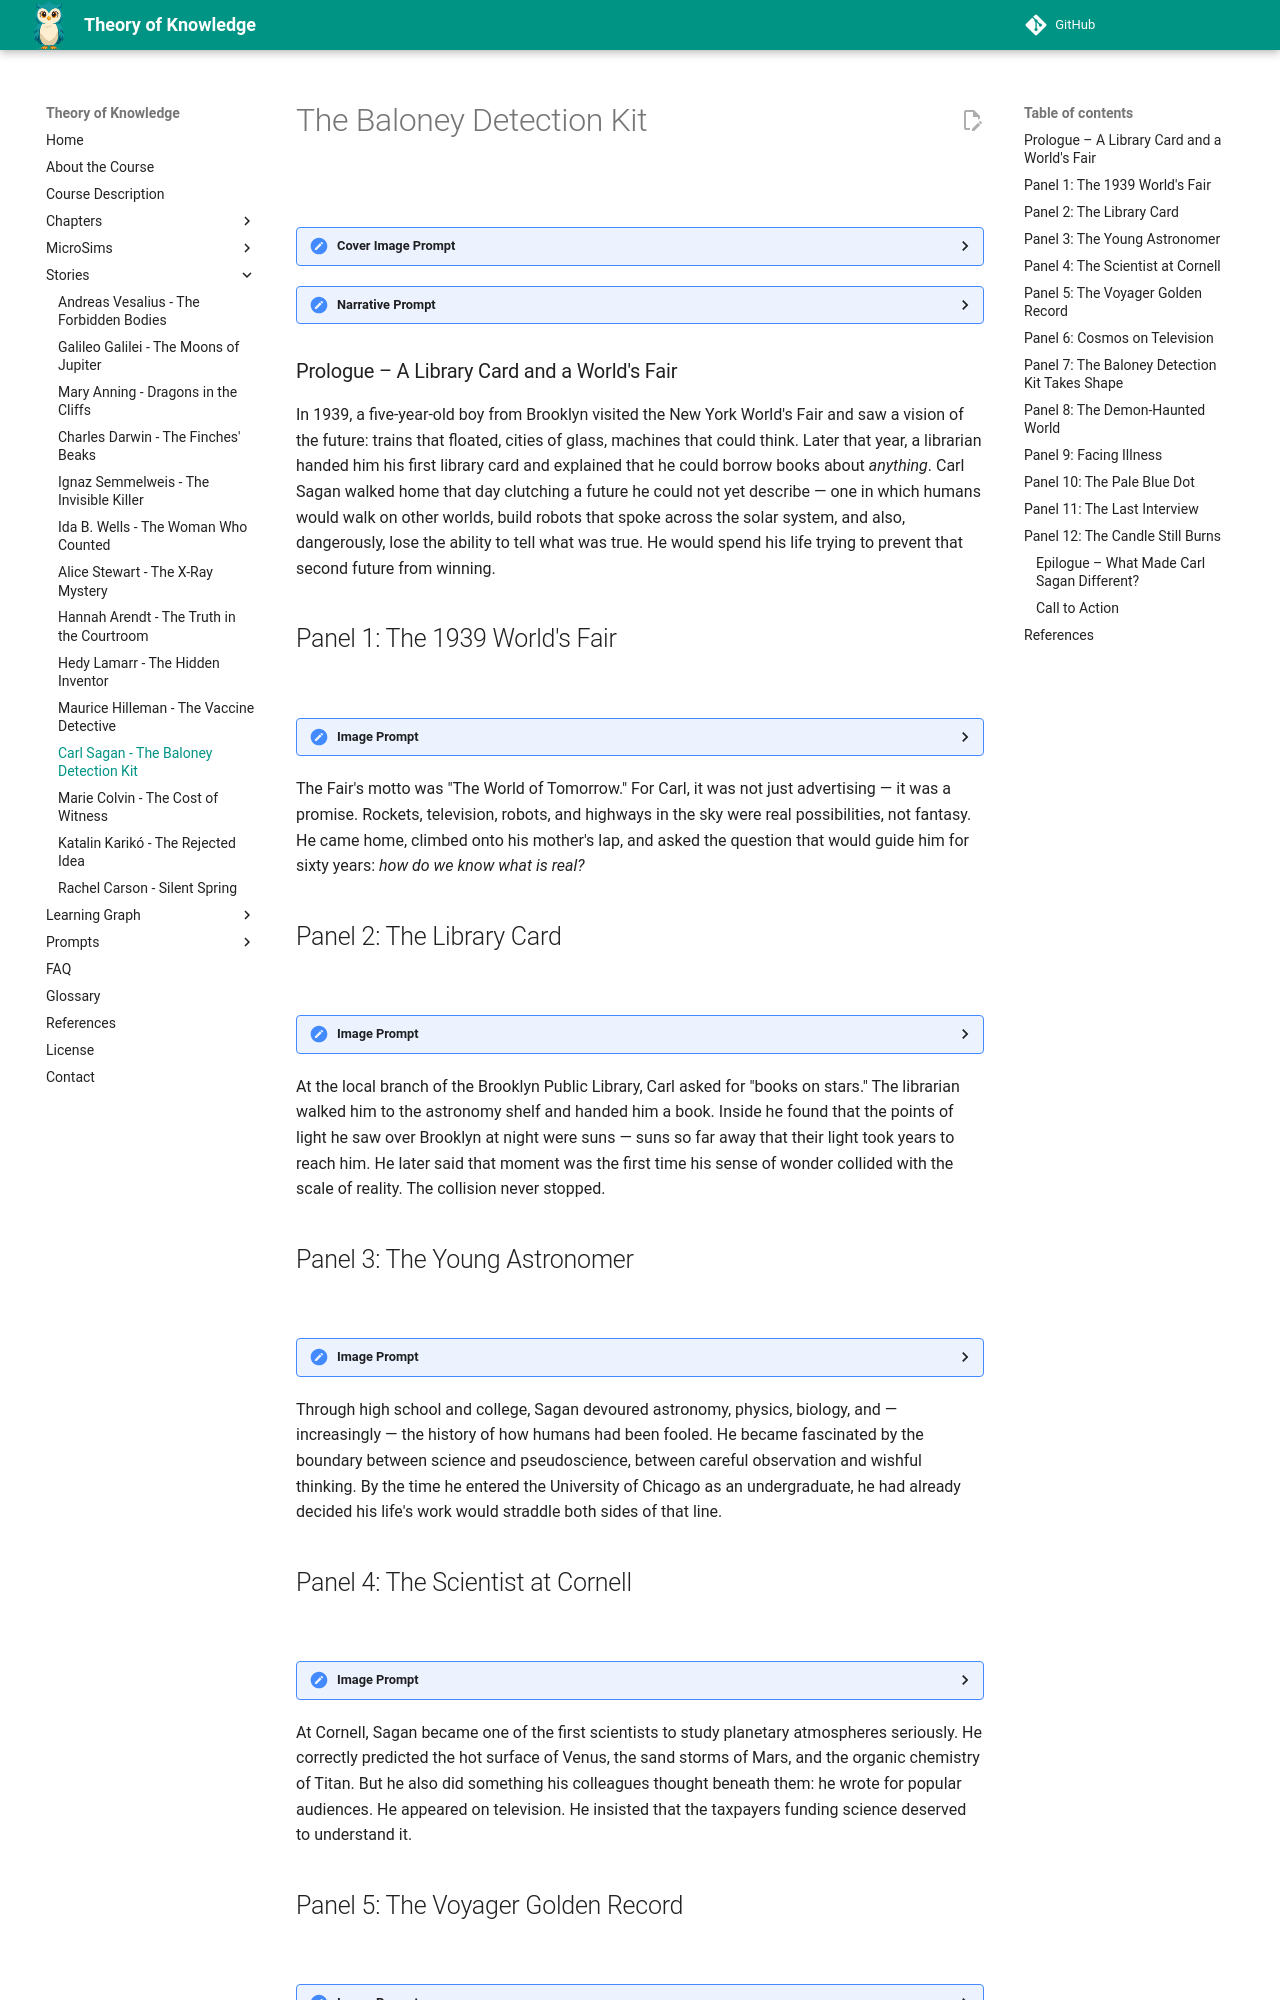

repository: dmccreary/theory-of-knowledge · page: stories/carl-sagan/index.html · generator: mkdocs

---
title: The Baloney Detection Kit - Carl Sagan and the Tools of Thought
description: A graphic-novel story of how Carl Sagan turned wonder into method and gave a generation the tools to tell real science from nonsense.
image: /stories/carl-sagan/cover.png
og:image: /stories/carl-sagan/cover.png
twitter:image: /stories/carl-sagan/cover.png
social:
   cards: false
---

# The Baloney Detection Kit

![](./cover.png)
<details>
<summary>Cover Image Prompt</summary>
Please generate a wide-landscape 16:9 cover image for a graphic novel titled "The Baloney Detection Kit" in a Space Age American illustration style blending 1970s NASA technical art with modern editorial illustration. Show Carl Sagan, a thoughtful American man in his early 50s with dark wavy hair, warm brown eyes, and his trademark brown corduroy jacket over a beige turtleneck, standing beside a glowing model of the solar system with a starry cosmos background. In one hand he holds an open hardback book clearly labeled "The Demon-Haunted World," and beside him floats a checklist labeled "Baloney Detection Kit." The title "The Baloney Detection Kit" is rendered in a clean retro-futuristic sans-serif typeface at the top. Color palette: deep cosmic indigo, warm amber stars, cream pages, corduroy brown, burnished gold. Emotional tone: wonder held together with rigor. Include: (1) Sagan's warm, curious expression, (2) period-accurate 1980s clothing, (3) the book title clearly legible, (4) swirling galaxies in the background, (5) a pencil tucked behind his ear, (6) a faint sketch of the Voyager Golden Record floating nearby. Generate the image immediately without asking clarifying questions.
</details>

<details>
<summary>Narrative Prompt</summary>
This is a 12-panel graphic novel about Carl Sagan (1934-1996), the American astronomer, planetary scientist, and science communicator whose book *The Demon-Haunted World: Science as a Candle in the Dark* (1995) gave the public a practical toolkit for distinguishing real knowledge from pseudoscience. Settings range from 1940s Brooklyn and the 1939 World's Fair, to Cornell University in the 1970s, to JPL during the Voyager missions, to his final hospital room. The art style combines Space Age NASA technical illustration with mid-century American editorial color. Sagan should be drawn consistently: a tall man with dark wavy hair (thinning later), warm brown eyes, his trademark corduroy jacket and turtleneck, and an expression that is simultaneously awed and curious. Central TOK theme: skepticism is not the opposite of wonder but the discipline that protects it.
</details>

### Prologue – A Library Card and a World's Fair

In 1939, a five-year-old boy from Brooklyn visited the New York World's Fair and saw a vision of the future: trains that floated, cities of glass, machines that could think. Later that year, a librarian handed him his first library card and explained that he could borrow books about *anything*. Carl Sagan walked home that day clutching a future he could not yet describe — one in which humans would walk on other worlds, build robots that spoke across the solar system, and also, dangerously, lose the ability to tell what was true. He would spend his life trying to prevent that second future from winning.

## Panel 1: The 1939 World's Fair

![](./panel-01.png)
<details><summary>Image Prompt</summary>
I am about to ask you to generate a series of images for a graphic novel. Please make the images have a consistent style and consistent characters. Do not ask any clarifying questions. Just generate the image immediately when asked.

Please generate a 16:9 image in a style blending 1940s American illustration with Space Age retro-futurism, depicting panel 1 of 12. The scene shows young Carl Sagan, a wide-eyed five-year-old boy in a 1939 boy's cap, jacket, and short pants, gazing up in wonder at the Trylon and Perisphere at the 1939 New York World's Fair, holding his mother's hand. Color palette: deco cream, sky blue, burnished copper, warm gold. Emotional tone: pure childhood wonder. Specific details: (1) the iconic Trylon and Perisphere architecture clearly visible, (2) a crowd of 1939 fairgoers in period clothing, (3) Carl in short pants and cap, (4) his mother in a 1939 dress and hat, (5) flags flying from distant pavilions, (6) a warm afternoon sky. Generate the image immediately without asking clarifying questions.
</details>

The Fair's motto was "The World of Tomorrow." For Carl, it was not just advertising — it was a promise. Rockets, television, robots, and highways in the sky were real possibilities, not fantasy. He came home, climbed onto his mother's lap, and asked the question that would guide him for sixty years: *how do we know what is real?*

## Panel 2: The Library Card

![](./panel-02.png)
<details><summary>Image Prompt</summary>
Please generate a 16:9 image in the same style, depicting panel 2 of 12. Make the characters and style consistent with the prior panel. The scene shows young Carl in a neighborhood Brooklyn public library in 1939, holding his very first library card and looking up at tall shelves of books in amazement. A kindly librarian in a 1930s dress smiles down at him. Color palette: warm oak, deep reading-lamp amber, green shaded desk lamps, cream book spines. Emotional tone: reverent wonder. Specific details: (1) a wooden library card catalog, (2) Carl holding a paper library card, (3) the librarian in a 1930s cardigan, (4) tall stacks of books, (5) a round reading table with green lamps, (6) a stained-glass window casting colored light. Generate the image immediately without asking clarifying questions.
</details>

At the local branch of the Brooklyn Public Library, Carl asked for "books on stars." The librarian walked him to the astronomy shelf and handed him a book. Inside he found that the points of light he saw over Brooklyn at night were suns — suns so far away that their light took years to reach him. He later said that moment was the first time his sense of wonder collided with the scale of reality. The collision never stopped.

## Panel 3: The Young Astronomer

![](./panel-03.png)
<details><summary>Image Prompt</summary>
Please generate a 16:9 image in the same style, depicting panel 3 of 12. Make the characters and style consistent with the prior panel. The scene shows teenage Carl Sagan in the early 1950s at a high school science club, showing fellow students a homemade star chart he has drawn. Color palette: chalk green blackboard, warm cream, brown wood, white lab coats. Emotional tone: emerging confidence in a lifelong passion. Specific details: (1) a hand-drawn star chart on easel, (2) Carl in a 1950s white shirt and dark slacks, (3) four or five curious classmates, (4) a telescope on a tripod by the window, (5) a wall poster of the Milky Way, (6) a chalkboard with a hand-drawn diagram of the solar system. Generate the image immediately without asking clarifying questions.
</details>

Through high school and college, Sagan devoured astronomy, physics, biology, and — increasingly — the history of how humans had been fooled. He became fascinated by the boundary between science and pseudoscience, between careful observation and wishful thinking. By the time he entered the University of Chicago as an undergraduate, he had already decided his life's work would straddle both sides of that line.
